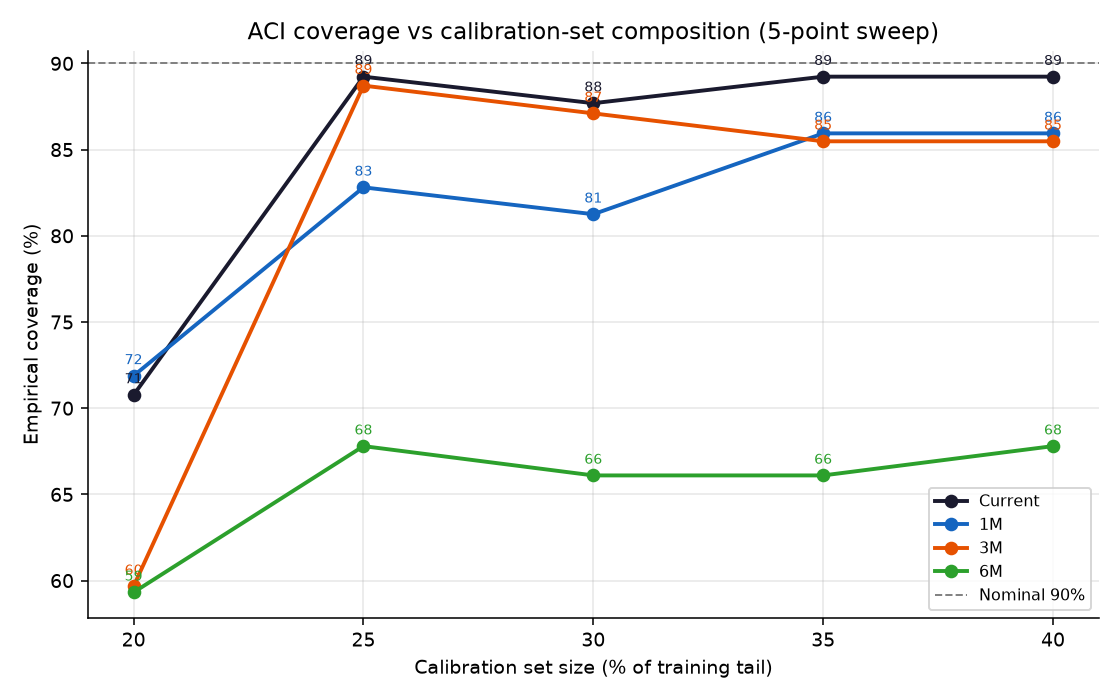

Source data for this figure (header and first rows):
Cal_Fraction, Cal_Rows, Recession_Months, Composition_pct, Cal_Start, Cal_End, Horizon, Gamma, Coverage, Width, Coverage_Gap, Nominal
20%, 127, 1, 0.79, 2009-06-01, 2019-12-01, Current, 0.005, 70.77, 2.487, -19.23, 90.0
20%, 127, 1, 0.79, 2009-06-01, 2019-12-01, 1M, 0.005, 71.88, 2.409, -18.12, 90.0
20%, 127, 1, 0.79, 2009-06-01, 2019-12-01, 3M, 0.005, 59.68, 4.394, -30.32, 90.0
20%, 127, 1, 0.79, 2009-06-01, 2019-12-01, 6M, 0.005, 59.32, 11.71, -30.68, 90.0
25%, 158, 16, 10.13, 2006-11-01, 2019-12-01, Current, 0.005, 89.23, 7.122, -0.77, 90.0
25%, 158, 16, 10.13, 2006-11-01, 2019-12-01, 1M, 0.005, 82.81, 4.795, -7.19, 90.0
25%, 158, 16, 10.13, 2006-11-01, 2019-12-01, 3M, 0.005, 88.71, 21.9, -1.29, 90.0
25%, 158, 16, 10.13, 2006-11-01, 2019-12-01, 6M, 0.005, 67.8, 10.55, -22.2, 90.0
30%, 190, 16, 8.42, 2004-03-01, 2019-12-01, Current, 0.005, 87.69, 6.028, -2.31, 90.0
30%, 190, 16, 8.42, 2004-03-01, 2019-12-01, 1M, 0.005, 81.25, 4.222, -8.75, 90.0
30%, 190, 16, 8.42, 2004-03-01, 2019-12-01, 3M, 0.005, 87.1, 16.9, -2.9, 90.0
30%, 190, 16, 8.42, 2004-03-01, 2019-12-01, 6M, 0.005, 66.1, 10.38, -23.9, 90.0
35%, 222, 16, 7.21, 2001-07-01, 2019-12-01, Current, 0.005, 89.23, 6.861, -0.77, 90.0
35%, 222, 16, 7.21, 2001-07-01, 2019-12-01, 1M, 0.005, 85.94, 5.432, -4.06, 90.0
35%, 222, 16, 7.21, 2001-07-01, 2019-12-01, 3M, 0.005, 85.48, 14.65, -4.52, 90.0
35%, 222, 16, 7.21, 2001-07-01, 2019-12-01, 6M, 0.005, 66.1, 10.54, -23.9, 90.0
40%, 254, 16, 6.3, 1998-11-01, 2019-12-01, Current, 0.005, 89.23, 7.45, -0.77, 90.0
40%, 254, 16, 6.3, 1998-11-01, 2019-12-01, 1M, 0.005, 85.94, 7.346, -4.06, 90.0
40%, 254, 16, 6.3, 1998-11-01, 2019-12-01, 3M, 0.005, 85.48, 14.95, -4.52, 90.0
40%, 254, 16, 6.3, 1998-11-01, 2019-12-01, 6M, 0.005, 67.8, 10.64, -22.2, 90.0
